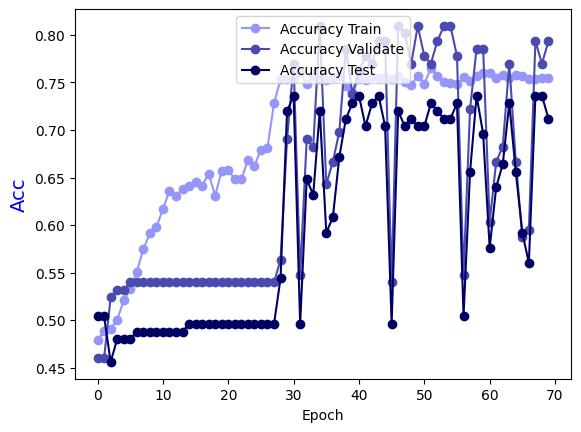

The file beside this chart, header and first rows:
Epoch, Accuracy Train, Accuracy Validate, Accuracy Test
0.0, 0.4793, 0.4603, 0.504
1.0, 0.4884, 0.4603, 0.504
2.0, 0.4904, 0.5238, 0.456
3.0, 0.5005, 0.5317, 0.48
4.0, 0.5207, 0.5317, 0.48
5.0, 0.5329, 0.5397, 0.48
6.0, 0.5511, 0.5397, 0.488
7.0, 0.5743, 0.5397, 0.488
8.0, 0.5915, 0.5397, 0.488
9.0, 0.5976, 0.5397, 0.488
10.0, 0.6168, 0.5397, 0.488
11.0, 0.636, 0.5397, 0.488
12.0, 0.6309, 0.5397, 0.488
13.0, 0.638, 0.5397, 0.488
14.0, 0.6411, 0.5397, 0.496
15.0, 0.6451, 0.5397, 0.496
16.0, 0.6411, 0.5397, 0.496
17.0, 0.6542, 0.5397, 0.496
18.0, 0.6309, 0.5397, 0.496
19.0, 0.6572, 0.5397, 0.496
20.0, 0.6582, 0.5397, 0.496
21.0, 0.6481, 0.5397, 0.496
22.0, 0.6481, 0.5397, 0.496
23.0, 0.6684, 0.5397, 0.496
24.0, 0.6623, 0.5397, 0.496
25.0, 0.6795, 0.5397, 0.496
26.0, 0.6815, 0.5397, 0.496
27.0, 0.728, 0.5397, 0.496
28.0, 0.7533, 0.5635, 0.544
29.0, 0.7533, 0.6905, 0.72
30.0, 0.7533, 0.7698, 0.736
31.0, 0.7614, 0.5476, 0.496
32.0, 0.7482, 0.6905, 0.648
33.0, 0.7563, 0.6825, 0.632
34.0, 0.7533, 0.8095, 0.72
35.0, 0.7523, 0.6429, 0.592
36.0, 0.7543, 0.6667, 0.608
37.0, 0.7573, 0.6984, 0.672
38.0, 0.7462, 0.7857, 0.712
39.0, 0.7401, 0.7381, 0.728
40.0, 0.7533, 0.7619, 0.736
41.0, 0.7523, 0.7778, 0.704
42.0, 0.7553, 0.7698, 0.728
43.0, 0.7543, 0.7937, 0.736
44.0, 0.7553, 0.7937, 0.704
45.0, 0.7533, 0.5397, 0.496
46.0, 0.7563, 0.8095, 0.72
47.0, 0.7503, 0.8016, 0.704
48.0, 0.7472, 0.7698, 0.712
49.0, 0.7573, 0.8095, 0.704
50.0, 0.7482, 0.7778, 0.704
51.0, 0.7654, 0.7698, 0.728
52.0, 0.7573, 0.7937, 0.72
53.0, 0.7503, 0.8095, 0.712
54.0, 0.7492, 0.8095, 0.712
55.0, 0.7482, 0.7778, 0.728
56.0, 0.7553, 0.5476, 0.504
57.0, 0.7513, 0.7222, 0.656
58.0, 0.7563, 0.7857, 0.736
59.0, 0.7604, 0.7857, 0.696
... 10 more rows
